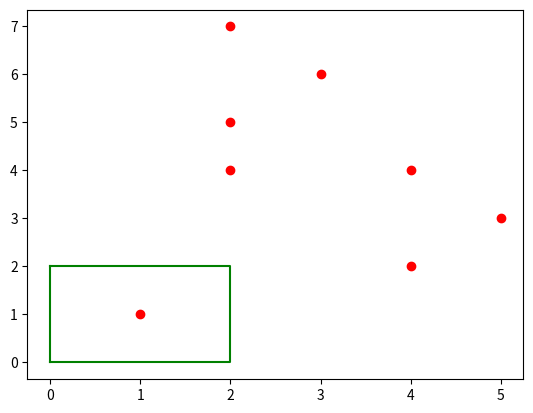

Generate this figure with matplotlib:
import matplotlib.pyplot as plt


points = [(1, 1), (2, 4), (2, 5), (2, 7), (3, 6), (4, 2), (4, 4), (5, 3)]
region = [(0, 0), (2, 0), (2, 2), (0, 2)]


class Interval:
    def __init__(self, begin, end):
        self.begin = begin
        self.end = end

    def __repr__(self):
        return str(self.begin) + " --> " + str(self.end)


class Node:
    def __init__(self, interval, left_son, right_son):
        self.interval = interval
        self.left_son = left_son
        self.right_son = right_son
        self.in_intervals = []

    def __repr__(self):
        return "{" + str(self.interval) + " l:" + str(self.left_son) + " r:" + str(self.right_son) + str(
            self.in_intervals) + "}"


def insert(root, i):
    if root is None:
        return Node(i, None, None)

    b = root.interval.begin
    e = root.interval.end
    if i.begin[0] <= b[0] and i.end[0] >= e[0]:
        root.in_intervals.append(i)
    if i.begin[0] <= (e[0] + b[0]) / 2:
        root.left_son = insert(root.left_son, i)
    if i.end[0] > (e[0] + b[0]) / 2:
        root.right_son = insert(root.right_son, i)
    return root


def make_intervals(array):
    result = []
    size = len(array)
    for i in range(size - 1):
        new_interval = Interval(array[i], array[i + 1])
        result.append(new_interval)
    return result


def inorder(root):
    if root is None:
        return

    inorder(root.left_son)
    nodes.append(root)
    inorder(root.right_son)


n = len(points)

intervals = make_intervals(points)

tree_root = Node(Interval(points[0], points[n - 1]), None, None)
# tree_root = None
for i in range(0, len(intervals)):
    tree_root = insert(tree_root, intervals[i])

region_interval = Interval(region[0], region[2])
tree_root = insert(tree_root, region_interval)

nodes = []
nodes_for_region = []
inorder(tree_root)
for i in range(0, len(nodes)):
    if region_interval in nodes[i].in_intervals:
        nodes_for_region.append(nodes[i])

result = []
for node in nodes_for_region:
    b = node.interval.begin
    e = node.interval.end
    if b[1] > region_interval.end[1] or b[1] < region_interval.begin[1]:
        continue
    else:
        if b not in result:
            result.append(b)
    if e[1] > region_interval.end[1] or e[1] < region_interval.begin[1]:
        continue
    else:
        if e not in result:
            result.append(e)

plt.plot(*zip(*points), 'ro')
plt.plot(*zip(*region), 'g')
plt.plot([region[0][0], region[len(region)-1][0]], [region[0][1], region[len(region)-1][1]], 'g')
plt.show()
